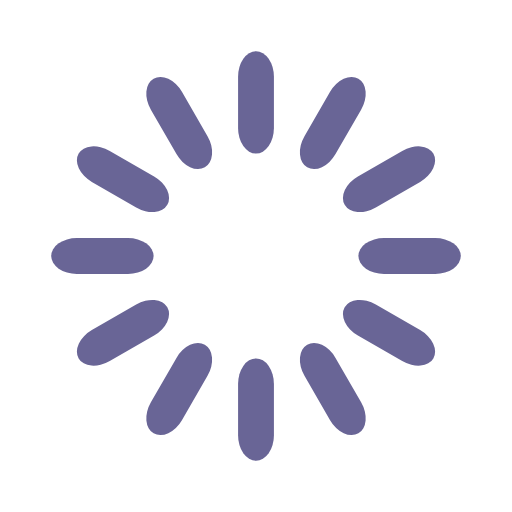
t = 0.00 s
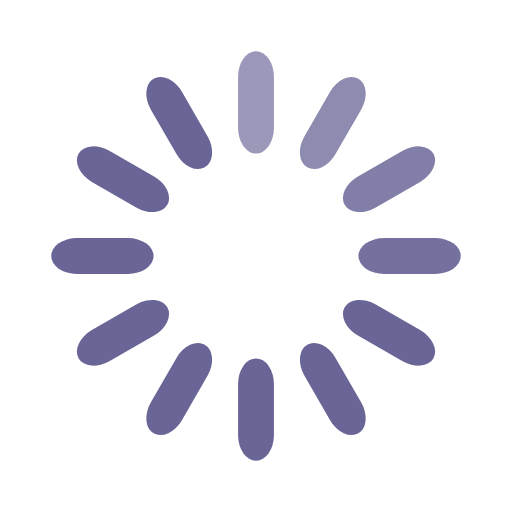
t = 0.33 s
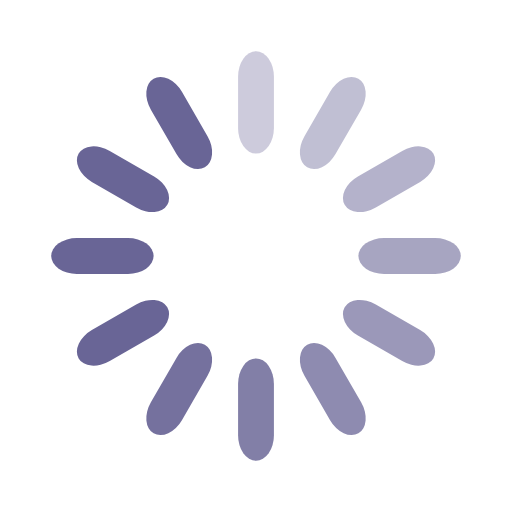
t = 0.67 s
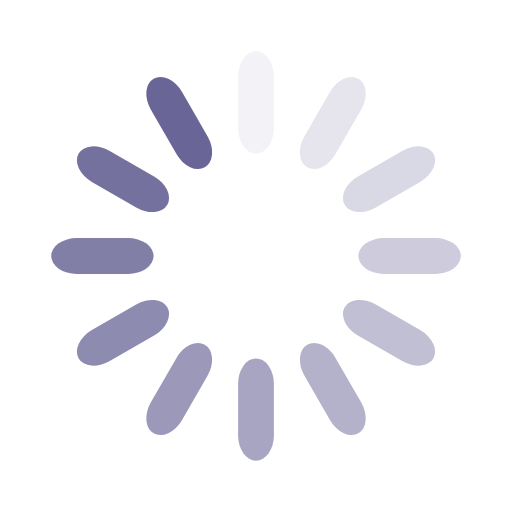
t = 0.92 s
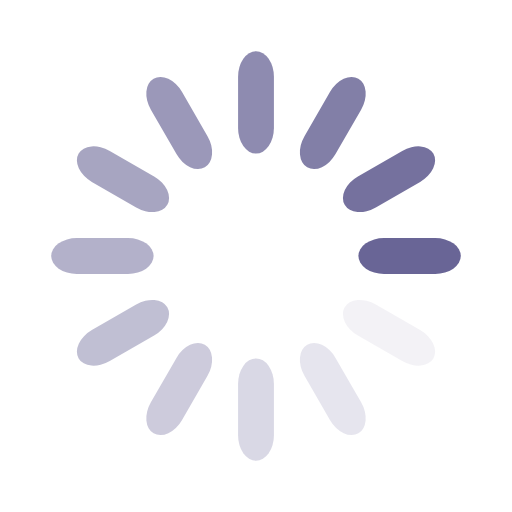
t = 1.25 s
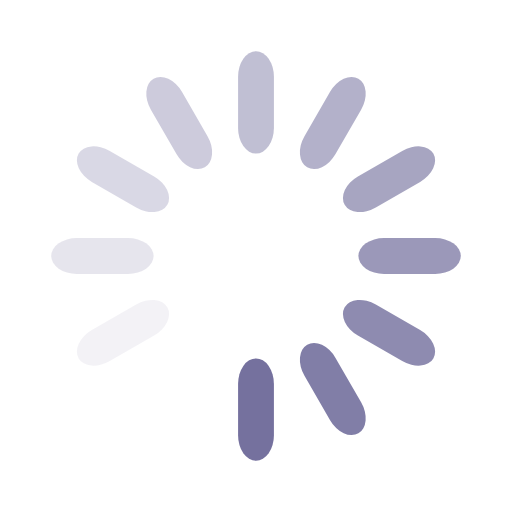
t = 1.58 s

The animated SVG that drew these frames (rendered in a browser with its animation timeline set to each time). Animation: 12 SMIL elements (animate=12); one cycle of 1.92 s, repeats indefinitely.

<svg width='180px' height='180px' xmlns="http://www.w3.org/2000/svg" viewBox="0 0 100 100" preserveAspectRatio="xMidYMid" class="uil-default"><rect x="0" y="0" width="100" height="100" fill="none" class="bk"></rect><rect  x='46.5' y='40' width='7' height='20' rx='5' ry='5' fill='#696596' transform='rotate(0 50 50) translate(0 -30)'>  <animate attributeName='opacity' from='1' to='0' dur='1s' begin='0s' repeatCount='indefinite'/></rect><rect  x='46.5' y='40' width='7' height='20' rx='5' ry='5' fill='#696596' transform='rotate(30 50 50) translate(0 -30)'>  <animate attributeName='opacity' from='1' to='0' dur='1s' begin='0.08333333333333333s' repeatCount='indefinite'/></rect><rect  x='46.5' y='40' width='7' height='20' rx='5' ry='5' fill='#696596' transform='rotate(60 50 50) translate(0 -30)'>  <animate attributeName='opacity' from='1' to='0' dur='1s' begin='0.16666666666666666s' repeatCount='indefinite'/></rect><rect  x='46.5' y='40' width='7' height='20' rx='5' ry='5' fill='#696596' transform='rotate(90 50 50) translate(0 -30)'>  <animate attributeName='opacity' from='1' to='0' dur='1s' begin='0.25s' repeatCount='indefinite'/></rect><rect  x='46.5' y='40' width='7' height='20' rx='5' ry='5' fill='#696596' transform='rotate(120 50 50) translate(0 -30)'>  <animate attributeName='opacity' from='1' to='0' dur='1s' begin='0.3333333333333333s' repeatCount='indefinite'/></rect><rect  x='46.5' y='40' width='7' height='20' rx='5' ry='5' fill='#696596' transform='rotate(150 50 50) translate(0 -30)'>  <animate attributeName='opacity' from='1' to='0' dur='1s' begin='0.4166666666666667s' repeatCount='indefinite'/></rect><rect  x='46.5' y='40' width='7' height='20' rx='5' ry='5' fill='#696596' transform='rotate(180 50 50) translate(0 -30)'>  <animate attributeName='opacity' from='1' to='0' dur='1s' begin='0.5s' repeatCount='indefinite'/></rect><rect  x='46.5' y='40' width='7' height='20' rx='5' ry='5' fill='#696596' transform='rotate(210 50 50) translate(0 -30)'>  <animate attributeName='opacity' from='1' to='0' dur='1s' begin='0.5833333333333334s' repeatCount='indefinite'/></rect><rect  x='46.5' y='40' width='7' height='20' rx='5' ry='5' fill='#696596' transform='rotate(240 50 50) translate(0 -30)'>  <animate attributeName='opacity' from='1' to='0' dur='1s' begin='0.6666666666666666s' repeatCount='indefinite'/></rect><rect  x='46.5' y='40' width='7' height='20' rx='5' ry='5' fill='#696596' transform='rotate(270 50 50) translate(0 -30)'>  <animate attributeName='opacity' from='1' to='0' dur='1s' begin='0.75s' repeatCount='indefinite'/></rect><rect  x='46.5' y='40' width='7' height='20' rx='5' ry='5' fill='#696596' transform='rotate(300 50 50) translate(0 -30)'>  <animate attributeName='opacity' from='1' to='0' dur='1s' begin='0.8333333333333334s' repeatCount='indefinite'/></rect><rect  x='46.5' y='40' width='7' height='20' rx='5' ry='5' fill='#696596' transform='rotate(330 50 50) translate(0 -30)'>  <animate attributeName='opacity' from='1' to='0' dur='1s' begin='0.9166666666666666s' repeatCount='indefinite'/></rect></svg>
